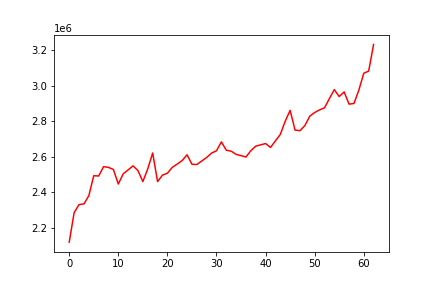

The table this chart was drawn from, first rows:
, 0
0, 2121076
1, 2286391
2, 2331844
3, 2335542
4, 2382014
5, 2494179
6, 2492446
7, 2545091
8, 2540821
9, 2529132
10, 2447510
11, 2504724
12, 2526840
13, 2549546
14, 2523083
15, 2461050
16, 2532678
17, 2621754
18, 2460921
19, 2497652
20, 2507968
21, 2541074
22, 2559439
23, 2579048
24, 2611608
25, 2558346
26, 2556887
27, 2576869
28, 2596579
29, 2621114
30, 2634307
31, 2684150
32, 2637083
33, 2631873
34, 2613736
35, 2606877
36, 2598963
37, 2634528
38, 2660252
39, 2667344
40, 2674922
41, 2652863
42, 2689467
43, 2725950
44, 2800307
45, 2861111
46, 2750586
47, 2746864
48, 2775519
49, 2828424
50, 2849236
51, 2863849
52, 2875470
53, 2927169
54, 2977778
55, 2938731
56, 2964969
57, 2896166
58, 2899989
59, 2974873
... 3 more rows
